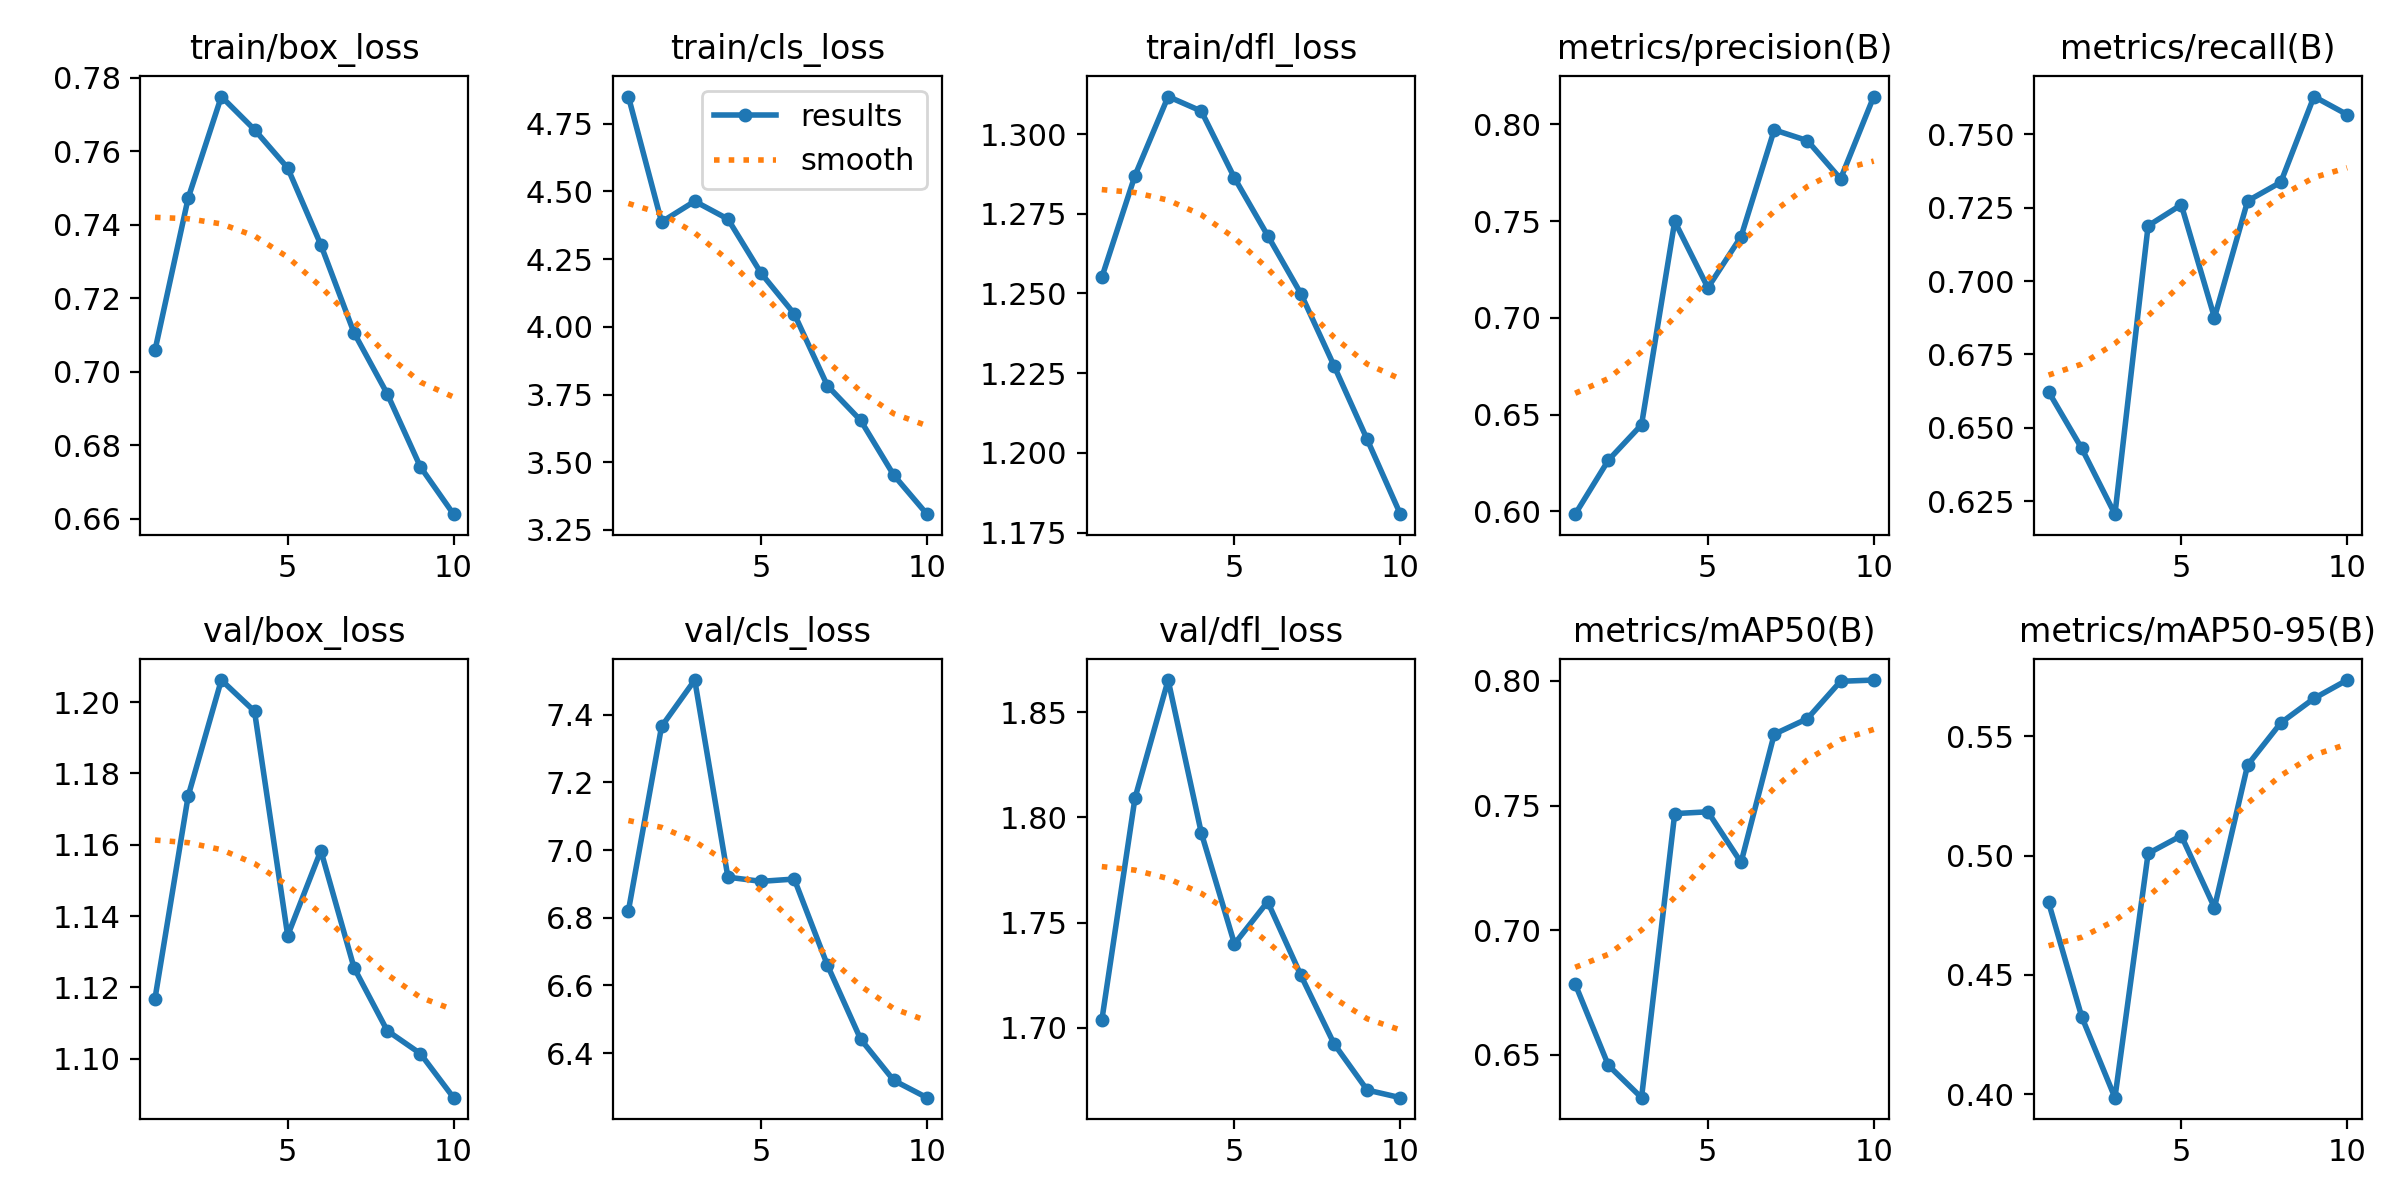

The table this chart was drawn from, first rows:
epoch, time, train/box_loss, train/cls_loss, train/dfl_loss, metrics/precision(B), metrics/recall(B), metrics/mAP50(B), metrics/mAP50-95(B), val/box_loss, val/cls_loss, val/dfl_loss, lr/pg0, lr/pg1, lr/pg2
1, 171.8, 0.7059, 4.851, 1.255, 0.5985, 0.6623, 0.6784, 0.4803, 1.117, 6.821, 1.703, 0.0004751, 0.0004751, 0.0004751
2, 334.2, 0.7473, 4.387, 1.287, 0.6264, 0.643, 0.6458, 0.4324, 1.174, 7.366, 1.809, 0.0008572, 0.0008572, 0.0008572
3, 496.2, 0.7749, 4.464, 1.312, 0.6447, 0.6205, 0.6328, 0.3986, 1.206, 7.503, 1.865, 0.001145, 0.001145, 0.001145
4, 657.6, 0.7659, 4.398, 1.307, 0.7499, 0.7189, 0.7468, 0.5009, 1.197, 6.92, 1.793, 0.001005, 0.001005, 0.001005
5, 819.6, 0.7555, 4.198, 1.286, 0.7156, 0.726, 0.7475, 0.5084, 1.135, 6.908, 1.74, 0.0008631, 0.0008631, 0.0008631
6, 981.1, 0.7346, 4.048, 1.268, 0.742, 0.6875, 0.7272, 0.4782, 1.158, 6.914, 1.76, 0.0007216, 0.0007216, 0.0007216
7, 1143, 0.7106, 3.782, 1.25, 0.7972, 0.7273, 0.7787, 0.538, 1.126, 6.66, 1.725, 0.0005802, 0.0005802, 0.0005802
8, 1304, 0.694, 3.655, 1.227, 0.7916, 0.7337, 0.7849, 0.5556, 1.108, 6.441, 1.692, 0.0004387, 0.0004387, 0.0004387
9, 1466, 0.6742, 3.452, 1.204, 0.7719, 0.7629, 0.7999, 0.5659, 1.101, 6.319, 1.67, 0.0002972, 0.0002972, 0.0002972
10, 1627, 0.6613, 3.308, 1.181, 0.8144, 0.7568, 0.8004, 0.5736, 1.089, 6.268, 1.667, 0.0001558, 0.0001558, 0.0001558
